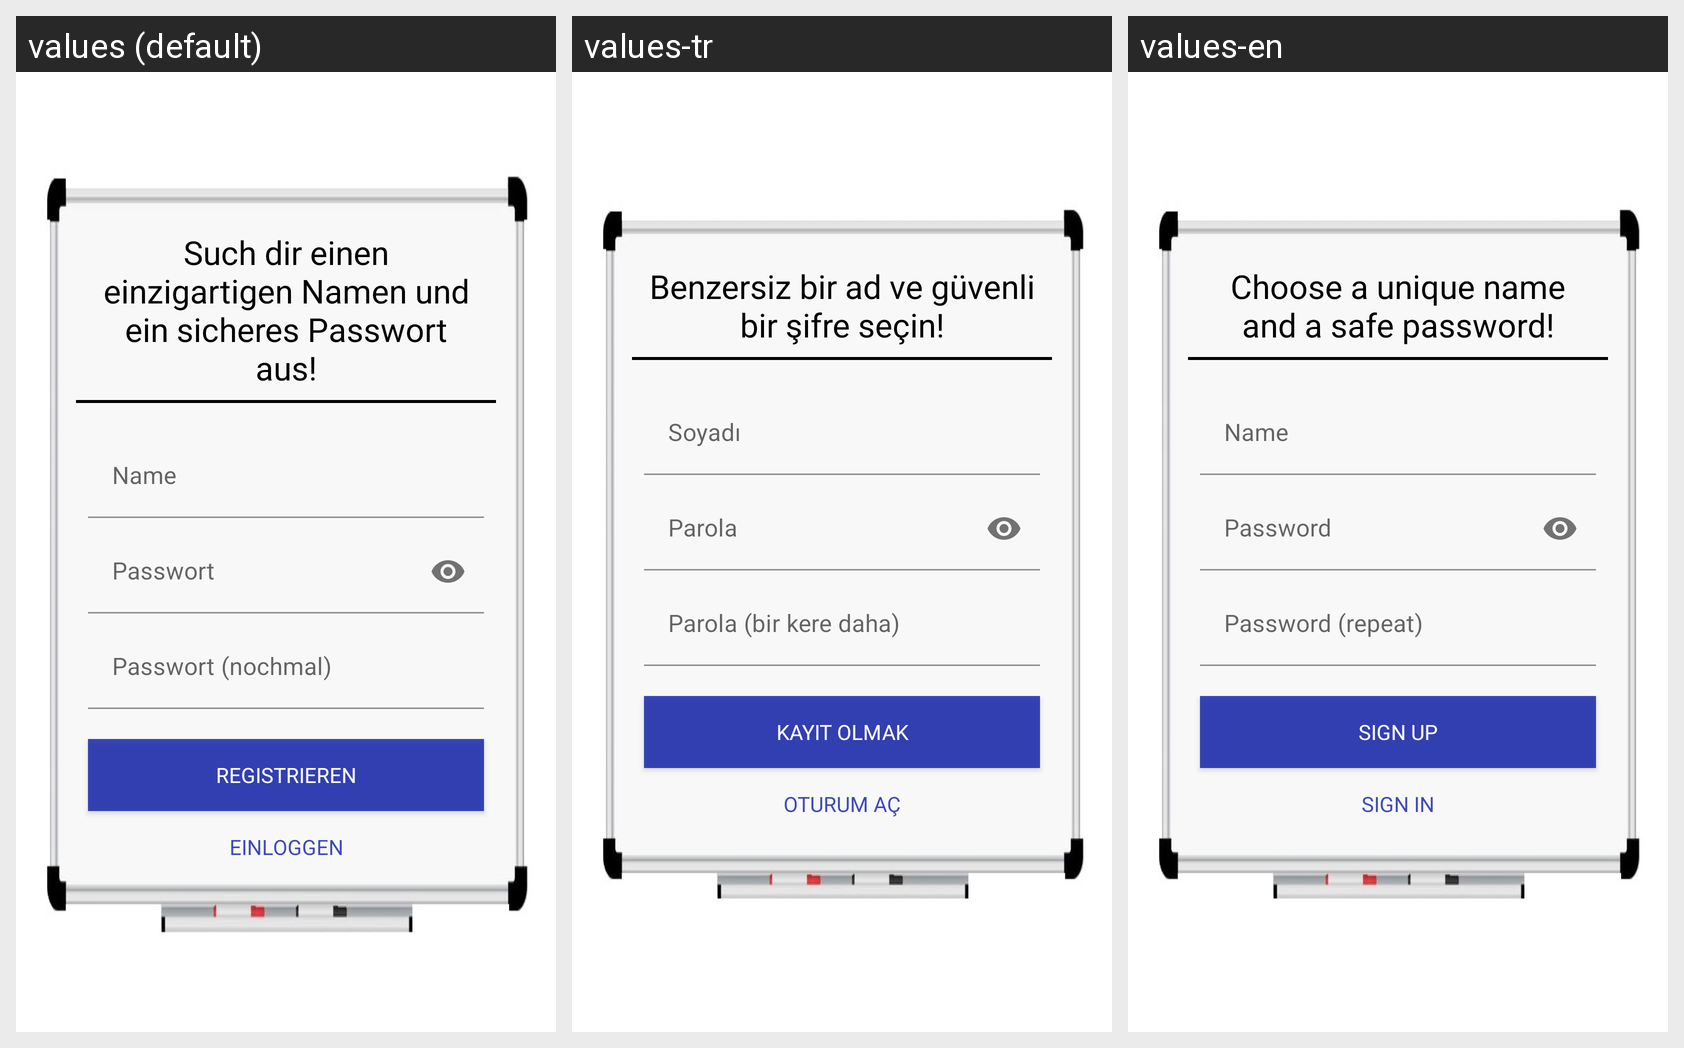

Here is an Android app screen in its default locale and in the app's own translations. Write out the translated-string differences for the strings that appear on this screen.
Android screen res/layout/activity_register.xml rendered under 3 locales, left to right: values (default), values-tr, values-en. Device: Nexus 5 (rendered at 1080×1920; each locale shown at half size, 540×960, under a caption strip naming it); theme Theme.Bianca.
Strings drawn on this screen, with the default value and each locale's value (text and hints the layout hard-codes appear in the picture but are not listed):

register_header
  values: Such dir einen einzigartigen Namen und ein sicheres Passwort aus!
  values-tr: Benzersiz bir ad ve güvenli bir şifre seçin!
  values-en: Choose a unique name and a safe password!

register_name
  values: Name
  values-tr: Soyadı
  values-en: Name

register_pass
  values: Passwort
  values-tr: Parola
  values-en: Password

register_pass_repeat
  values: Passwort (nochmal)
  values-tr: Parola (bir kere daha)
  values-en: Password (repeat)

register_btn
  values: Registrieren
  values-tr: Kayıt olmak
  values-en: Sign up

login_btn
  values: Einloggen
  values-tr: Oturum aç
  values-en: Sign in
